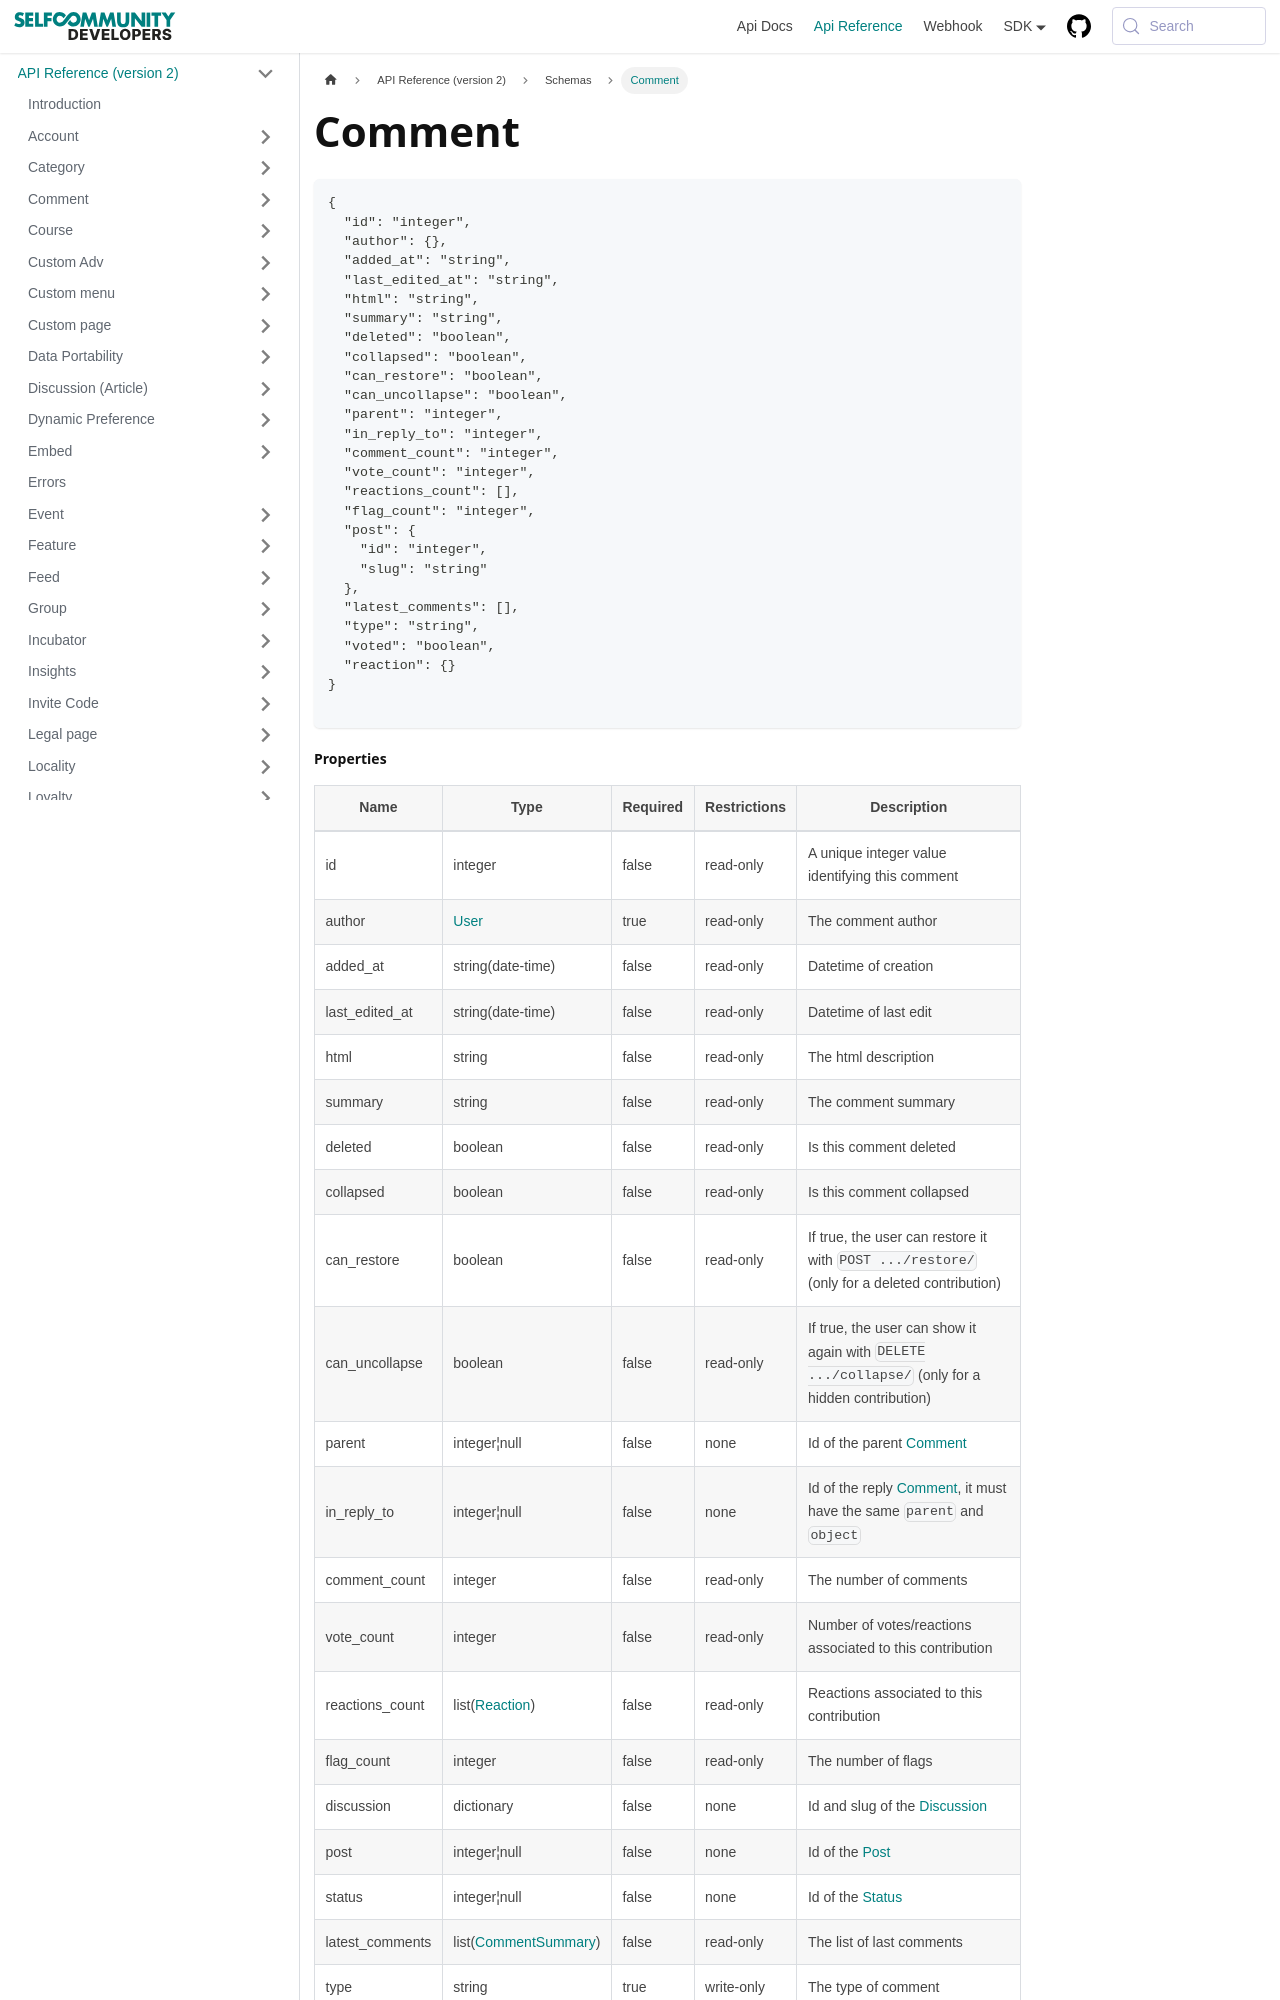

repository: selfcommunity/developers-doc · page: docs/apireference/v2/schemas/comment/index.html · generator: docusaurus

---
sidebar_label: Comment
sidebar_position: 1
title: Comment
---

```json
{
  "id": "integer",
  "author": {},
  "added_at": "string",
  "last_edited_at": "string",
  "html": "string",
  "summary": "string",
  "deleted": "boolean",
  "collapsed": "boolean",
  "can_restore": "boolean",
  "can_uncollapse": "boolean",
  "parent": "integer",
  "in_reply_to": "integer",
  "comment_count": "integer",
  "vote_count": "integer",
  "reactions_count": [],
  "flag_count": "integer",
  "post": {
    "id": "integer",
    "slug": "string"
  },
  "latest_comments": [],
  "type": "string",
  "voted": "boolean",
  "reaction": {}
}

```
